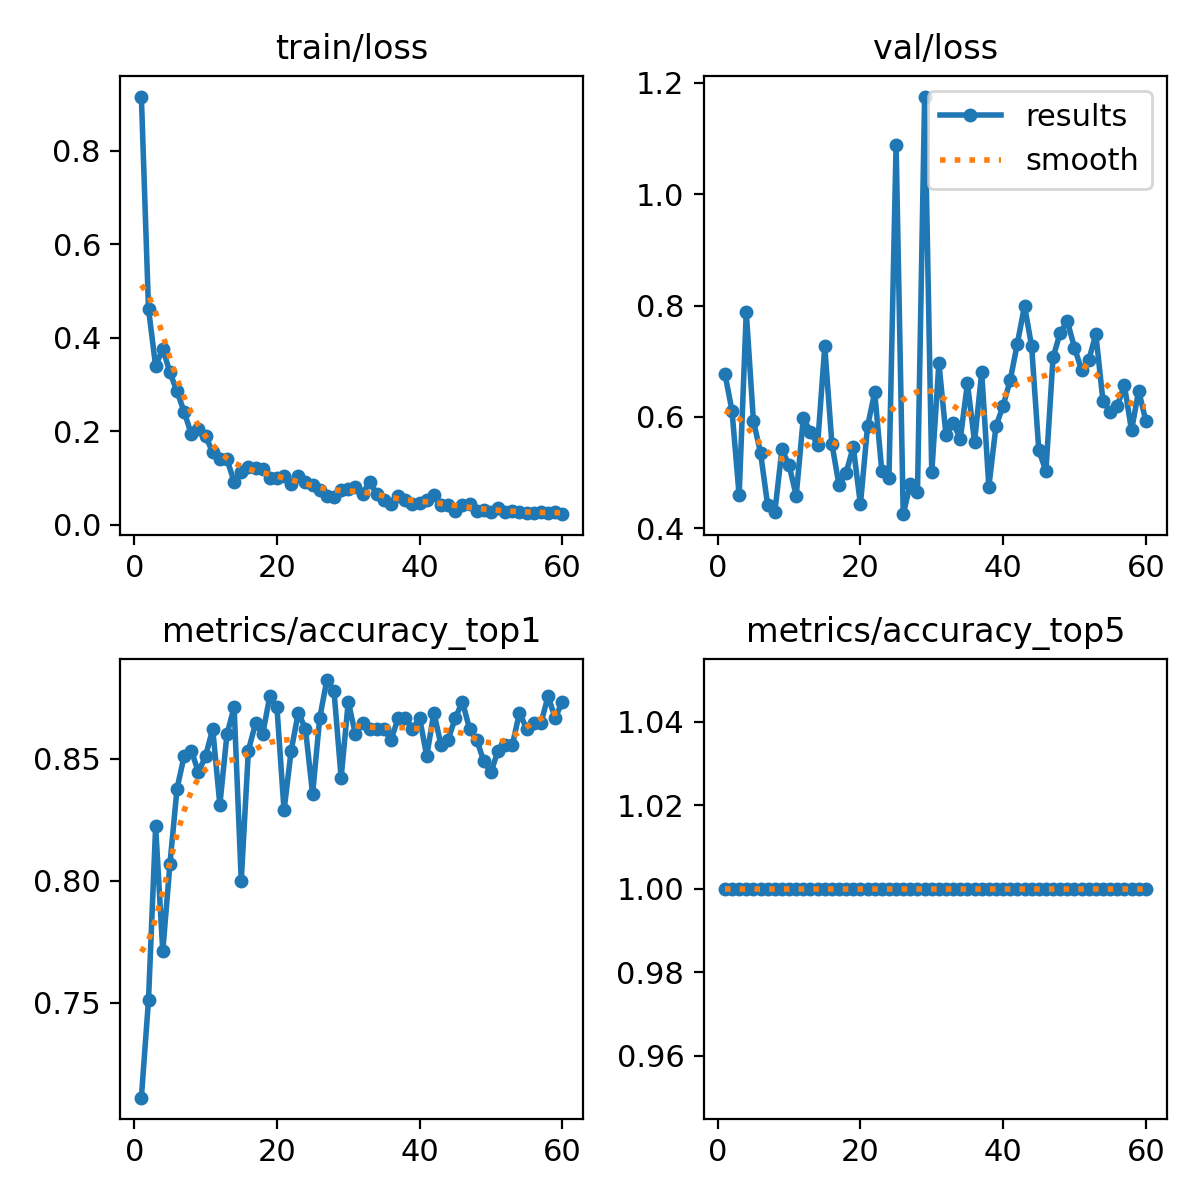

The data file committed next to this chart (first rows):
epoch, time, train/loss, metrics/accuracy_top1, metrics/accuracy_top5, val/loss, lr/pg0, lr/pg1, lr/pg2
1, 164.7, 0.9154, 0.7111, 1, 0.6779, 0.0004716, 0.0004716, 0.0004716
2, 329.1, 0.4618, 0.7511, 1, 0.6113, 0.0009323, 0.0009323, 0.0009323
3, 477.8, 0.339, 0.8222, 1, 0.4591, 0.001377, 0.001377, 0.001377
4, 626.6, 0.3768, 0.7711, 1, 0.7884, 0.001358, 0.001358, 0.001358
5, 775.5, 0.3257, 0.8067, 1, 0.593, 0.001335, 0.001335, 0.001335
6, 924.2, 0.285, 0.8378, 1, 0.5357, 0.001311, 0.001311, 0.001311
7, 1077, 0.2414, 0.8511, 1, 0.4414, 0.001288, 0.001288, 0.001288
8, 1236, 0.1941, 0.8533, 1, 0.4291, 0.001264, 0.001264, 0.001264
9, 1413, 0.2054, 0.8444, 1, 0.5417, 0.00124, 0.00124, 0.00124
10, 1563, 0.189, 0.8511, 1, 0.5134, 0.001217, 0.001217, 0.001217
11, 1712, 0.1556, 0.8622, 1, 0.4589, 0.001193, 0.001193, 0.001193
12, 1866, 0.1402, 0.8311, 1, 0.5987, 0.00117, 0.00117, 0.00117
13, 2023, 0.14, 0.86, 1, 0.5733, 0.001146, 0.001146, 0.001146
14, 2184, 0.09231, 0.8711, 1, 0.5501, 0.001122, 0.001122, 0.001122
15, 2357, 0.1137, 0.8, 1, 0.7265, 0.001099, 0.001099, 0.001099
16, 2520, 0.1246, 0.8533, 1, 0.5521, 0.001075, 0.001075, 0.001075
17, 2682, 0.1218, 0.8644, 1, 0.4775, 0.001052, 0.001052, 0.001052
18, 2831, 0.12, 0.86, 1, 0.5002, 0.001028, 0.001028, 0.001028
19, 2979, 0.09999, 0.8756, 1, 0.5461, 0.001005, 0.001005, 0.001005
20, 3127, 0.1005, 0.8711, 1, 0.4429, 0.000981, 0.000981, 0.000981
21, 3275, 0.1051, 0.8289, 1, 0.5832, 0.0009574, 0.0009574, 0.0009574
22, 3424, 0.08744, 0.8533, 1, 0.6439, 0.0009339, 0.0009339, 0.0009339
23, 3572, 0.1047, 0.8689, 1, 0.5028, 0.0009103, 0.0009103, 0.0009103
24, 3721, 0.09181, 0.8622, 1, 0.4909, 0.0008867, 0.0008867, 0.0008867
25, 3870, 0.08572, 0.8356, 1, 1.088, 0.0008631, 0.0008631, 0.0008631
26, 4018, 0.0735, 0.8667, 1, 0.4255, 0.0008395, 0.0008395, 0.0008395
27, 4166, 0.06222, 0.8822, 1, 0.4798, 0.000816, 0.000816, 0.000816
28, 4315, 0.05951, 0.8778, 1, 0.4659, 0.0007924, 0.0007924, 0.0007924
29, 4463, 0.07533, 0.8422, 1, 1.175, 0.0007688, 0.0007688, 0.0007688
30, 4611, 0.07588, 0.8733, 1, 0.5006, 0.0007452, 0.0007452, 0.0007452
31, 4760, 0.08073, 0.86, 1, 0.6965, 0.0007216, 0.0007216, 0.0007216
32, 4908, 0.06645, 0.8644, 1, 0.5667, 0.0006981, 0.0006981, 0.0006981
33, 5057, 0.09195, 0.8622, 1, 0.5893, 0.0006745, 0.0006745, 0.0006745
34, 5206, 0.065, 0.8622, 1, 0.5605, 0.0006509, 0.0006509, 0.0006509
35, 5358, 0.05339, 0.8622, 1, 0.6603, 0.0006273, 0.0006273, 0.0006273
36, 5511, 0.04442, 0.8578, 1, 0.5554, 0.0006038, 0.0006038, 0.0006038
37, 5664, 0.06191, 0.8667, 1, 0.6804, 0.0005802, 0.0005802, 0.0005802
38, 5817, 0.05417, 0.8667, 1, 0.4748, 0.0005566, 0.0005566, 0.0005566
39, 5973, 0.04425, 0.8622, 1, 0.5833, 0.000533, 0.000533, 0.000533
40, 6128, 0.0461, 0.8667, 1, 0.62, 0.0005094, 0.0005094, 0.0005094
41, 6285, 0.05213, 0.8511, 1, 0.6663, 0.0004859, 0.0004859, 0.0004859
42, 6441, 0.06394, 0.8689, 1, 0.7319, 0.0004623, 0.0004623, 0.0004623
43, 6596, 0.04323, 0.8556, 1, 0.7995, 0.0004387, 0.0004387, 0.0004387
44, 6751, 0.0417, 0.8578, 1, 0.7267, 0.0004151, 0.0004151, 0.0004151
45, 6903, 0.03002, 0.8667, 1, 0.5405, 0.0003915, 0.0003915, 0.0003915
46, 7052, 0.04312, 0.8733, 1, 0.5029, 0.000368, 0.000368, 0.000368
47, 7201, 0.04521, 0.8622, 1, 0.7069, 0.0003444, 0.0003444, 0.0003444
48, 7350, 0.0294, 0.8578, 1, 0.751, 0.0003208, 0.0003208, 0.0003208
49, 7499, 0.0313, 0.8489, 1, 0.7718, 0.0002972, 0.0002972, 0.0002972
50, 7648, 0.02797, 0.8444, 1, 0.7247, 0.0002737, 0.0002737, 0.0002737
51, 7798, 0.03598, 0.8533, 1, 0.684, 0.0002501, 0.0002501, 0.0002501
52, 7947, 0.02812, 0.8556, 1, 0.7017, 0.0002265, 0.0002265, 0.0002265
53, 8095, 0.02961, 0.8556, 1, 0.7486, 0.0002029, 0.0002029, 0.0002029
54, 8245, 0.02755, 0.8689, 1, 0.6282, 0.0001793, 0.0001793, 0.0001793
55, 8394, 0.02599, 0.8622, 1, 0.6093, 0.0001558, 0.0001558, 0.0001558
56, 8543, 0.02485, 0.8644, 1, 0.62, 0.0001322, 0.0001322, 0.0001322
57, 8693, 0.02751, 0.8644, 1, 0.6567, 0.0001086, 0.0001086, 0.0001086
58, 8842, 0.02589, 0.8756, 1, 0.5759, 8.50255e-05, 8.50255e-05, 8.50255e-05
59, 8991, 0.02797, 0.8667, 1, 0.6471, 6.1447e-05, 6.1447e-05, 6.1447e-05
60, 9140, 0.02281, 0.8733, 1, 0.5933, 3.78685e-05, 3.78685e-05, 3.78685e-05
